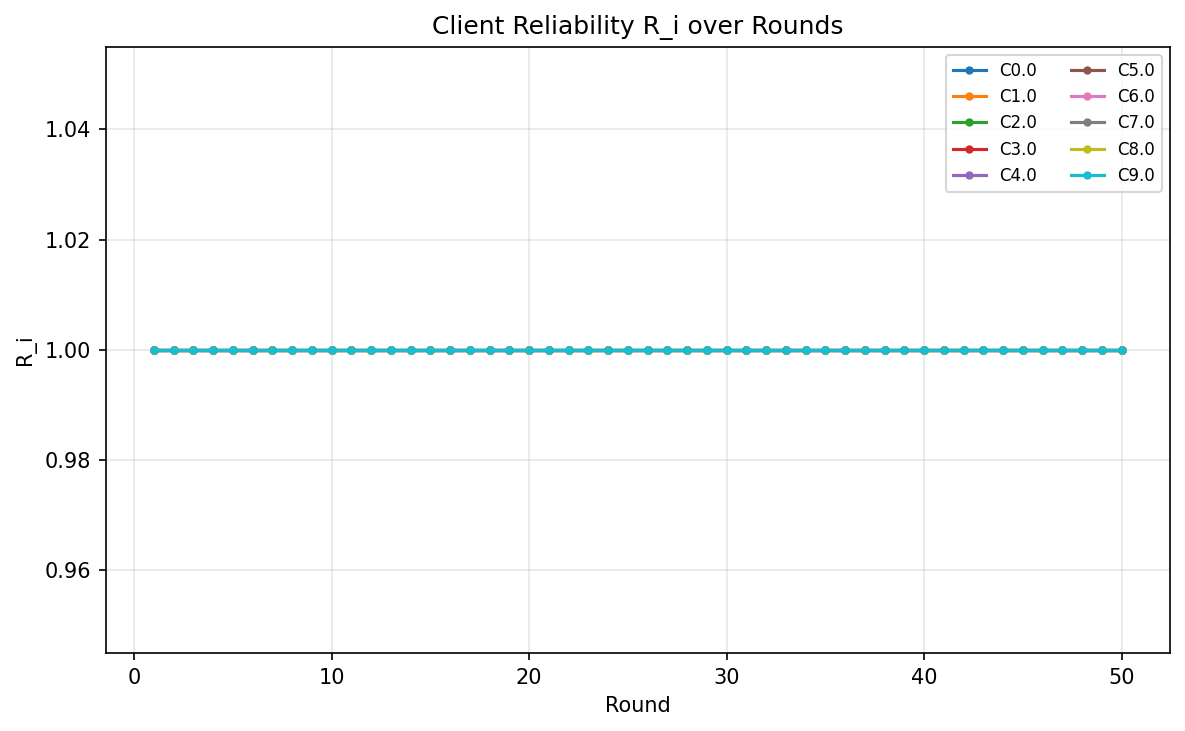

Data behind this chart, as committed beside it:
round, client_id, reliability_R_after
1, 0.0, 1.0
1, 1.0, 1.0
1, 2.0, 1.0
1, 3.0, 1.0
1, 4.0, 1.0
1, 5.0, 1.0
1, 6.0, 1.0
1, 7.0, 1.0
1, 8.0, 1.0
1, 9.0, 1.0
2, 0.0, 1.0
2, 1.0, 1.0
2, 2.0, 1.0
2, 3.0, 1.0
2, 4.0, 1.0
2, 5.0, 1.0
2, 6.0, 1.0
2, 7.0, 1.0
2, 8.0, 1.0
2, 9.0, 1.0
3, 0.0, 1.0
3, 1.0, 1.0
3, 2.0, 1.0
3, 3.0, 1.0
3, 4.0, 1.0
3, 5.0, 1.0
3, 6.0, 1.0
3, 7.0, 1.0
3, 8.0, 1.0
3, 9.0, 1.0
4, 0.0, 1.0
4, 1.0, 1.0
4, 2.0, 1.0
4, 3.0, 1.0
4, 4.0, 1.0
4, 5.0, 1.0
4, 6.0, 1.0
4, 7.0, 1.0
4, 8.0, 1.0
4, 9.0, 1.0
5, 0.0, 1.0
5, 1.0, 1.0
5, 2.0, 1.0
5, 3.0, 1.0
5, 4.0, 1.0
5, 5.0, 1.0
5, 6.0, 1.0
5, 7.0, 1.0
5, 8.0, 1.0
5, 9.0, 1.0
6, 0.0, 1.0
6, 1.0, 1.0
6, 2.0, 1.0
6, 3.0, 1.0
6, 4.0, 1.0
6, 5.0, 1.0
6, 6.0, 1.0
6, 7.0, 1.0
6, 8.0, 1.0
6, 9.0, 1.0
... 440 more rows
